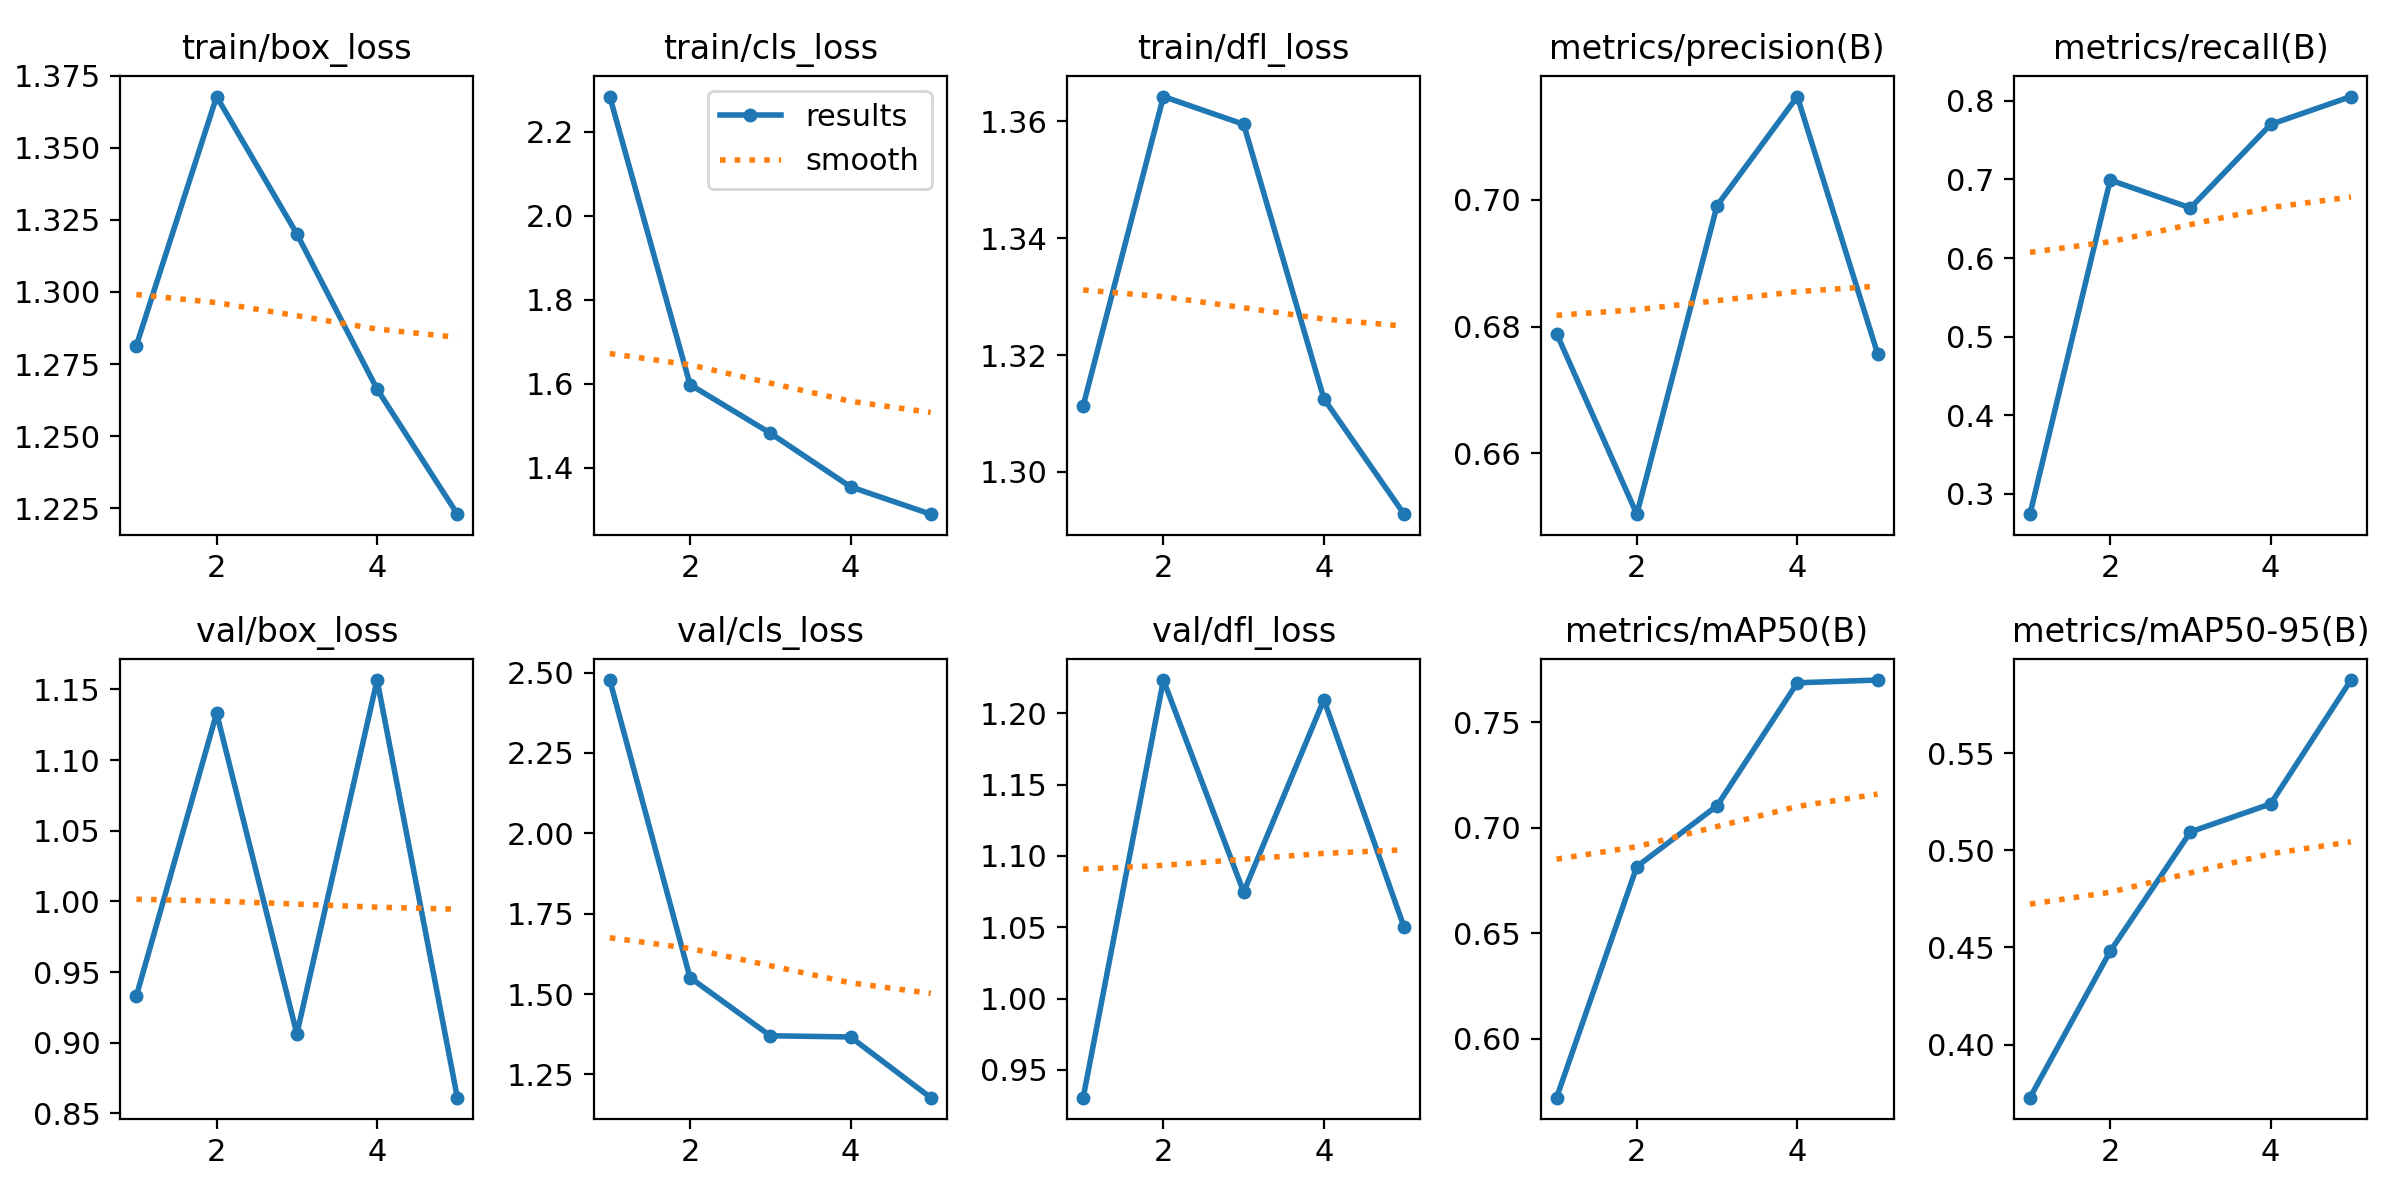

Values plotted in this chart, from the file beside it:
epoch, time, train/box_loss, train/cls_loss, train/dfl_loss, metrics/precision(B), metrics/recall(B), metrics/mAP50(B), metrics/mAP50-95(B), val/box_loss, val/cls_loss, val/dfl_loss, lr/pg0, lr/pg1, lr/pg2
1, 237.5, 1.281, 2.284, 1.311, 0.6789, 0.2743, 0.572, 0.3726, 0.9331, 2.477, 0.9305, 0.0006564, 0.0006564, 0.0006564
2, 471.8, 1.368, 1.598, 1.364, 0.6504, 0.6991, 0.6816, 0.448, 1.133, 1.551, 1.223, 0.001061, 0.001061, 0.001061
3, 704.8, 1.32, 1.482, 1.359, 0.6991, 0.6637, 0.7105, 0.5095, 0.9063, 1.37, 1.075, 0.001202, 0.001202, 0.001202
4, 934.3, 1.266, 1.354, 1.313, 0.7163, 0.7699, 0.7688, 0.5239, 1.157, 1.366, 1.21, 0.000812, 0.000812, 0.000812
5, 1164, 1.223, 1.289, 1.293, 0.6758, 0.8053, 0.7701, 0.5877, 0.8611, 1.178, 1.05, 0.000416, 0.000416, 0.000416
